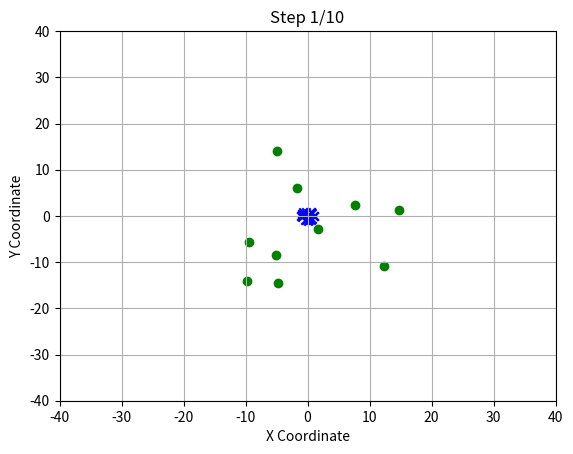
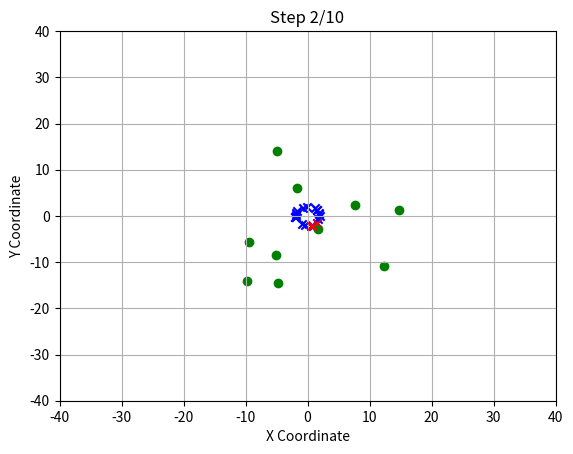
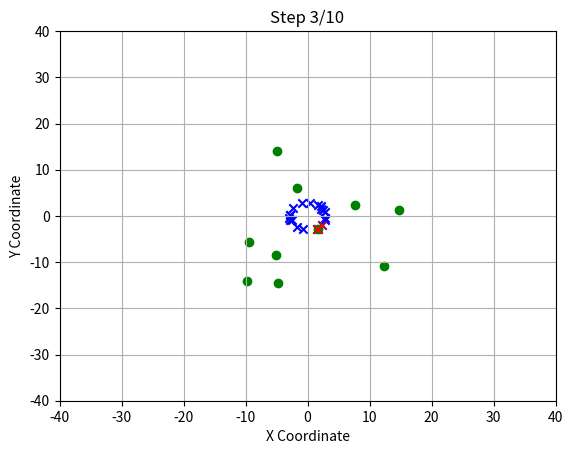
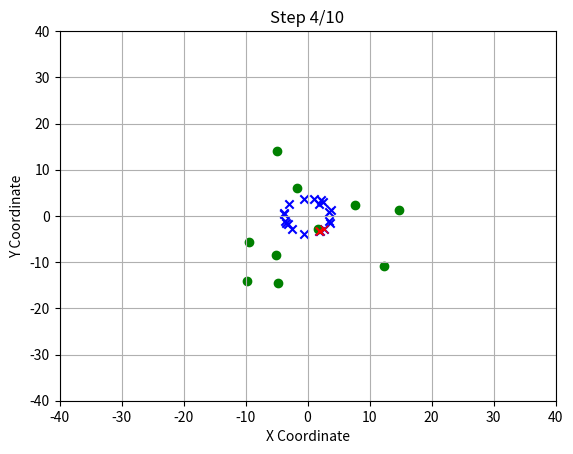
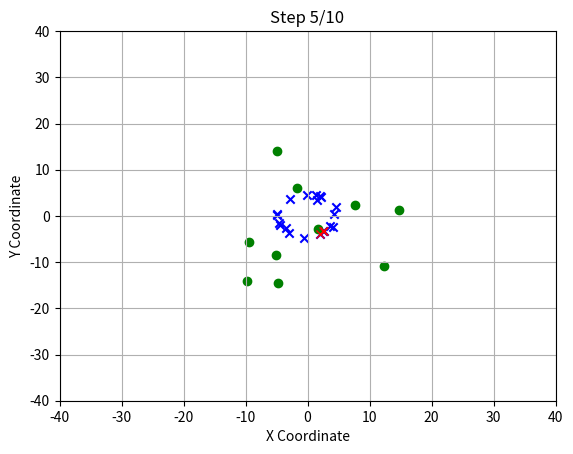
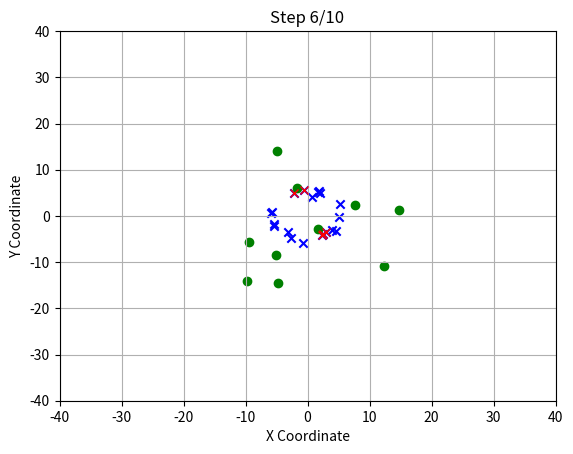
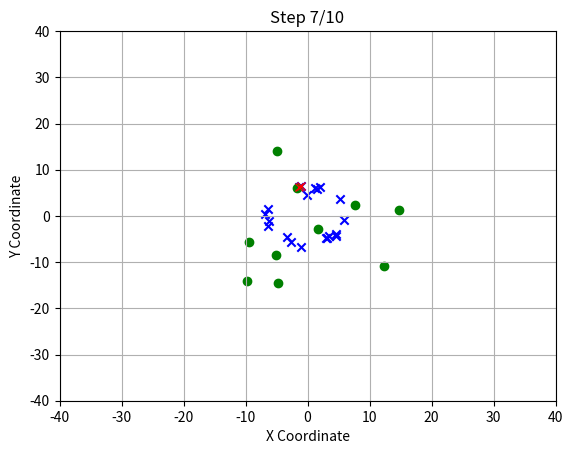
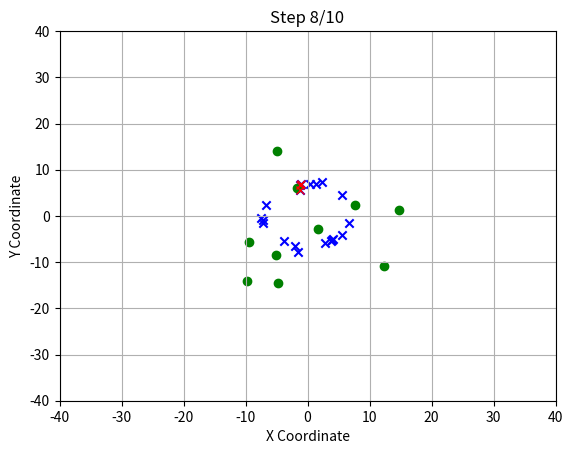
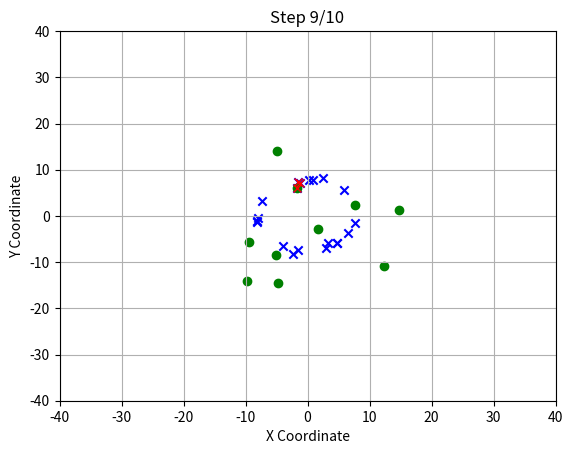
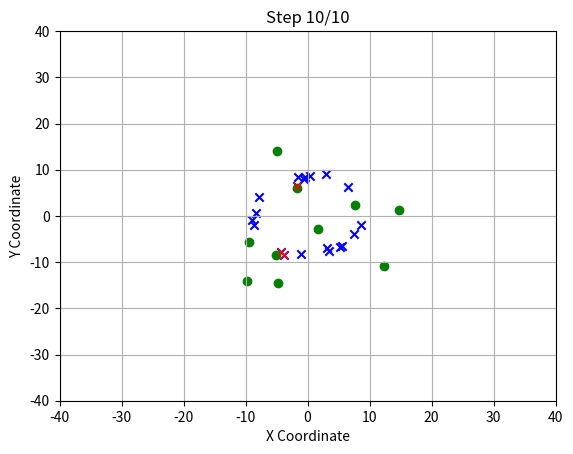

The matplotlib source for these figures, in order:
import time
import matplotlib.pyplot as plt
import numpy as np


class Ants:
    """This class contains the functions movement, perception and approach_food."""

    def __init__(self, num_ants):
        self.positions = np.zeros((num_ants, 2)) # ants start at [0, 0]
        self.directions = np.random.uniform(0, 360, size=num_ants) # degree between 0 and 360

    def movement(self, perception_radius, approach_speed, edge_turn_region=1):
        """this function is for the steps of the ants. First, the ants receive a random direction (self.directions). After the first step, they have a angle of view (right now -40 to 40 degrees). They walk randomly in this site of view. For each step they get a direction (-40 to 40 degrees) and take a step in that direction. If they enter the edge_region, they turn around and take the next step in the opposite direction
        Input: perception_radius, approach_speed, edge_turn_region
        """

        cos_directions = np.cos(np.radians(self.directions))  # chooses the direction on the x axis
        sin_directions = np.sin(np.radians(self.directions))  # same on the y axis

        if Continues_Board == True: # the code creates a continues board, in which the ants have no border, they appear on the other side
            x = (x + board_x) % (2*board_x) - board_x
            y = (y + board_y) % (2*board_y) - board_y
    
        
        else: 
            for ant in range(len(self.positions)):
                x, y = self.positions[ant]
                next_x = x + cos_directions[ant]  # computes the next x coordinates
                next_y = y + sin_directions[ant]  # computes the next y coordinates

                # Check if the next position is within the board boundaries
                if -board_x <= next_x <= board_x and -board_y <= next_y <= board_y:
                    x = next_x
                    y = next_y
                else:
                    # if the next step of the ant is outside of our board, the ant turns around 180 degrees
                    if abs(next_x) > board_x - edge_turn_region or abs(next_y) > board_y - edge_turn_region:
                        # Turn around 180 degrees
                        self.directions[ant] += 180
                    # else:
                    # Turn slightly around
                    #    self.directions[ant] += np.random.uniform(-20, 20)

                self.positions[ant] = (x, y)

                if show_results:
                    self.directions[ant] += np.random.uniform(-40, 40)


    def perception(self, food, perception_radius):
        """this function contains the way, how the ants can find some food or the nest. It takes in the location of the food and the perception_radius. Every ant starts with none detected_targets. Every ant has a perception radius, in which they can "smell" food items. Every step and for each ant, the code checks, if there are any food_items in their radius."""
        detected_targets = []
        for ant_pos in self.positions:
            distances = np.linalg.norm(food.positions - ant_pos, axis=1)
            detected = any(distance <= perception_radius for distance in distances)
            detected_targets.append(detected)

        return detected_targets

    def approach_food(self, food, detected_food, approach_speed):
        """this function determines how to ants approch the food. The function takes in the location of the food, the detected_food from every ant and the approch_speed. The approch_speed determines how fast the ants move towards the food, if they have detected anything. This function is only in use, if an ant has detected a food_item. If an ant detects several food_items inside of their radius, then the distance is calculated and the ants move to the closest one. In the end, the position of the ant is updated towards the food_item"""
        for ant, detected in enumerate(detected_food):
            if detected:
                nearest_food_index = np.argmin(np.linalg.norm(food.positions - self.positions[ant], axis=1))
                direction_to_food = food.positions[nearest_food_index] - self.positions[ant]
                norm_direction = np.linalg.norm(direction_to_food)
                if norm_direction > 0:  # Avoid division by zero
                    direction_to_food /= norm_direction

                    self.positions[ant] += direction_to_food * approach_speed

        return self.positions

class Food:
    "this class determines the location of the food_items and deploys them"

    def __init__(self, num_food):
        self.positions = np.random.uniform(-15, 15, size=(num_food, 2))

    def deploy_food(self):
        return self.positions



class Board:
    """the board class is for the visualisation of the board and for the simulation, which runs through every step and displays the current board."""

    def __init__(self, num_ants, num_food):
        self.ants = Ants(num_ants)
        self.food = Food(num_food)


    def visualize(self, detected_food, step):
        if show_results:
            plt.scatter(
                self.ants.positions[:, 0], self.ants.positions[:, 1], marker="x", color="b"
            )
            plt.scatter(
                self.food.positions[:, 0], self.food.positions[:, 1], marker="o", color="g"
            )

            for ant, detected in enumerate(detected_food):
                if detected:
                    plt.plot(self.ants.positions[ant, 0], self.ants.positions[ant, 1], "rx")

            plt.title(f"Step {step + 1}/{num_steps}")
            plt.xlabel("X Coordinate")
            plt.ylabel("Y Coordinate")
            plt.xlim(-board_x, board_x)
            plt.ylim(-board_y, board_y)
            plt.grid(True)
            plt.pause(0.3)
            plt.clf()

    def simulate(self, num_steps, perception_radius, approach_speed):
        if show_results:
        
            plt.ion()
            fig, ax = plt.subplots()

        for step in range(num_steps):
            self.ants.movement(perception_radius, approach_speed)
            detected_food = self.ants.perception(self.food, perception_radius)
            self.ants.positions = self.ants.approach_food(self.food, detected_food, approach_speed)

            self.visualize(detected_food, step)
            if show_results:

                plt.pause(0.3)
                plt.clf()
        if show_results:
            plt.ioff()
            plt.show()
            plt.close()



# Set the number of steps, ants, perception radius, and approach speed
num_steps = 10
num_ants = 20
num_food = 10
perception_radius = 2
approach_speed = 0.5
board_x = 40
board_y = 40
starting_point = [0, 0]
Continues_Board = False
show_results = True  # Set this variable to True to visualize the results

# start_time = time.time()

board = Board(num_ants, num_food)
board.simulate(num_steps, perception_radius, approach_speed)

# end_time = time.time()
# duration = end_time - start_time
# print(duration)
